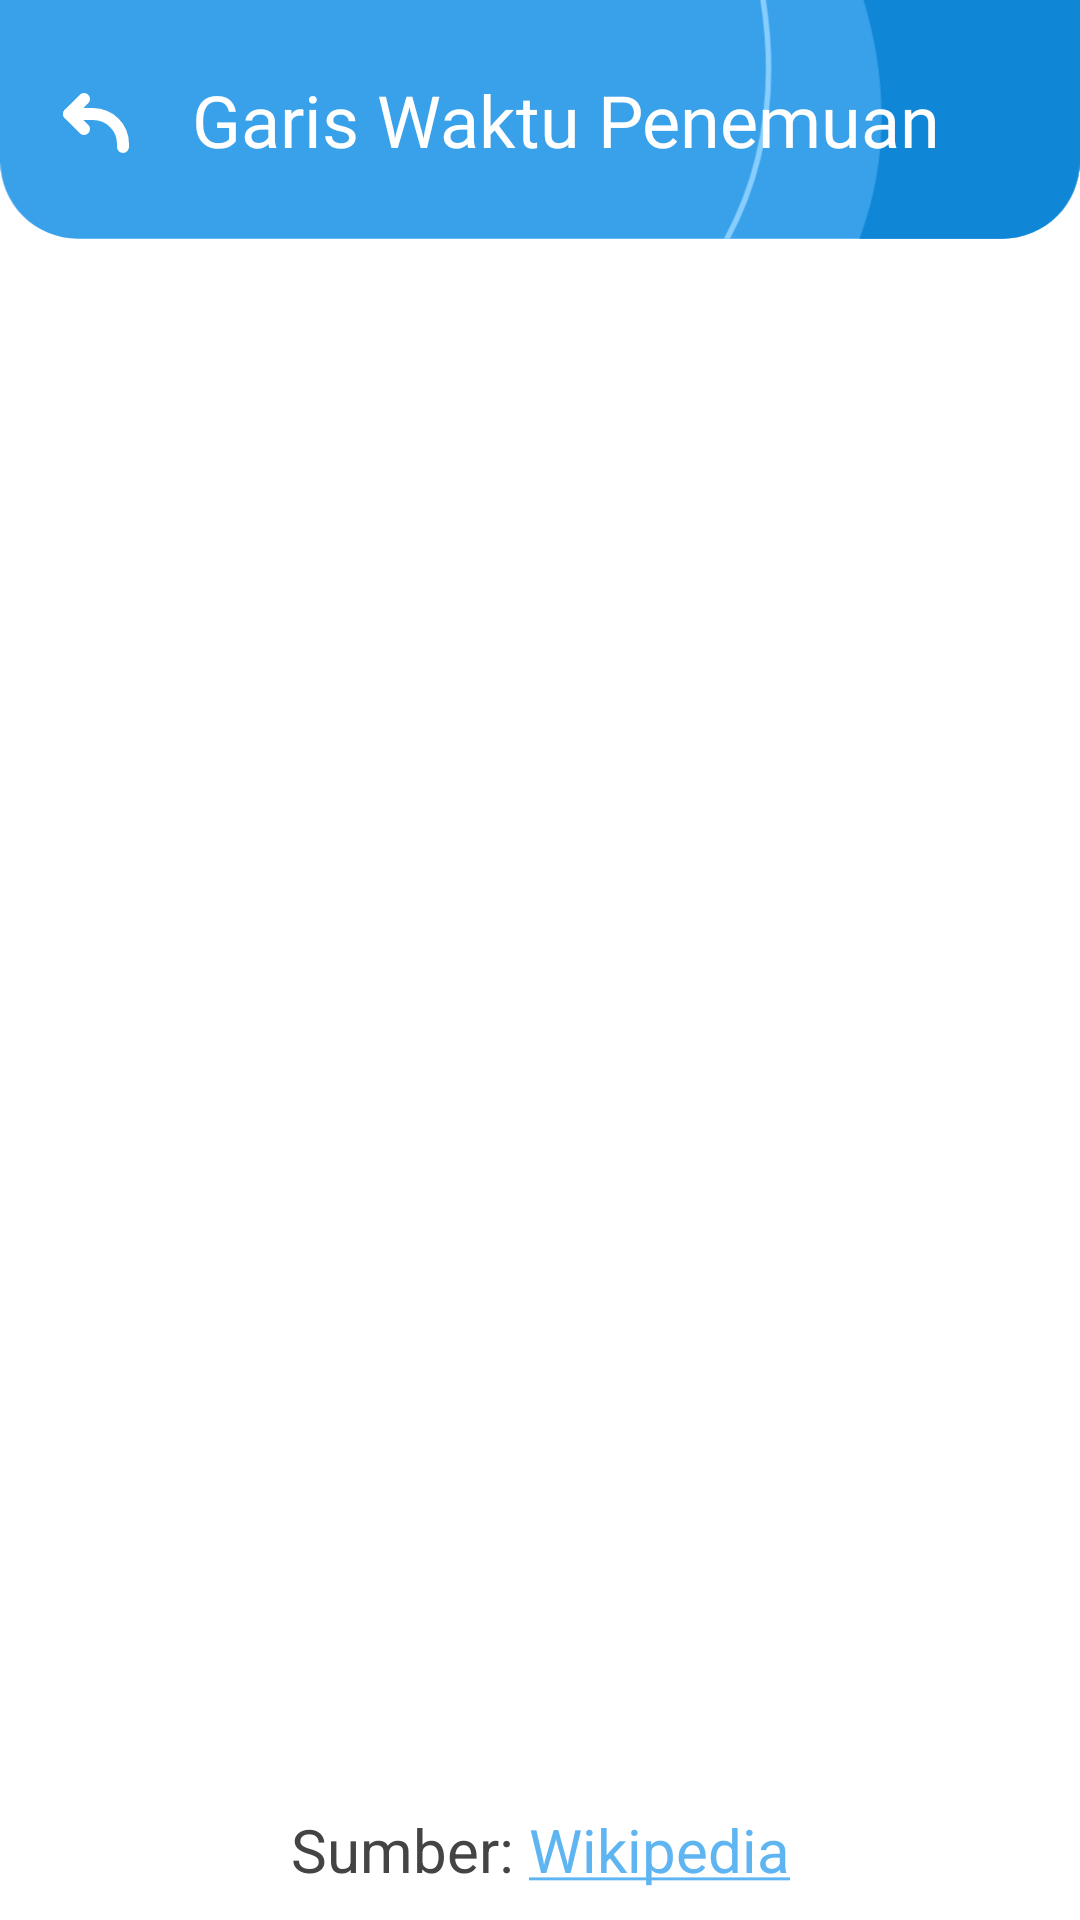

Write the Android layout XML for this screen, with the resource values it uses.
<!-- AndroidManifest.xml: application theme Theme.EasyElementaryParticleApp -->
<!-- res/layout/activity_materi_timeline.xml -->
<?xml version="1.0" encoding="utf-8"?>
<androidx.constraintlayout.widget.ConstraintLayout xmlns:android="http://schemas.android.com/apk/res/android"
    xmlns:app="http://schemas.android.com/apk/res-auto"
    xmlns:tools="http://schemas.android.com/tools"
    android:layout_width="match_parent"
    android:layout_height="match_parent"
    tools:context=".materi.MateriTimeline">

    <ImageView
        android:id="@+id/imageView4"
        android:layout_width="wrap_content"
        android:layout_height="wrap_content"
        android:adjustViewBounds="true"
        android:src="@drawable/news_bg"
        app:layout_constraintEnd_toEndOf="parent"
        app:layout_constraintStart_toStartOf="parent"
        app:layout_constraintTop_toTopOf="parent" />

    <ImageView
        android:id="@+id/arrowBack"
        android:layout_width="wrap_content"
        android:layout_height="wrap_content"
        android:layout_marginHorizontal="20dp"
        android:src="@drawable/arrow_back"
        app:layout_constraintBottom_toBottomOf="@+id/imageView4"
        app:layout_constraintStart_toStartOf="parent"
        app:layout_constraintTop_toTopOf="@+id/imageView4" />

    <TextView
        android:id="@+id/title"
        style="@style/tittle"
        android:layout_marginHorizontal="20dp"
        android:text="@string/garis_waktu_penemuan"
        app:layout_constraintBottom_toBottomOf="@+id/imageView4"
        app:layout_constraintEnd_toEndOf="parent"
        app:layout_constraintStart_toEndOf="@+id/arrowBack"
        app:layout_constraintTop_toTopOf="parent" />

    <androidx.recyclerview.widget.RecyclerView
        android:id="@+id/timeline"
        android:layout_width="match_parent"
        android:layout_height="0dp"
        app:layout_constraintBottom_toTopOf="@id/sumber"
        app:layout_constraintTop_toBottomOf="@id/imageView4"
        app:layout_constraintVertical_bias="0.0"
        tools:layout_editor_absoluteX="24dp">
    </androidx.recyclerview.widget.RecyclerView>

    <TextView
        android:id="@+id/sumber"
        android:layout_width="match_parent"
        android:layout_height="wrap_content"
        app:layout_constraintBottom_toBottomOf="parent"
        android:gravity="center"
        style="@style/FontParagraf"
        android:layout_marginHorizontal="20dp"
        android:layout_marginTop="-30dp"
        android:layout_marginBottom="10dp"
        android:text="@string/sumber_timeline"/>


</androidx.constraintlayout.widget.ConstraintLayout>
<!-- resources referenced by this layout -->
<resources>
  <!-- drawable arrow_back (drawable) -->
  <vector xmlns:android="http://schemas.android.com/apk/res/android"
      android:width="24dp"
      android:height="24dp"
      android:viewportWidth="24"
      android:viewportHeight="24">
    <path
        android:pathData="M8,5L3,10L8,15"
        android:strokeLineJoin="round"
        android:strokeWidth="4"
        android:fillColor="#00000000"
        android:strokeColor="#ffffff"
        android:strokeLineCap="round"/>
    <path
        android:pathData="M3,10H11C16.523,10 21,14.477 21,20V21"
        android:strokeLineJoin="round"
        android:strokeWidth="4"
        android:fillColor="#00000000"
        android:strokeColor="#ffffff"
        android:strokeLineCap="round"/>
  </vector>
  <!-- drawable news_bg (drawable) -->
  <vector xmlns:android="http://schemas.android.com/apk/res/android"
      android:width="1644dp"
      android:height="364dp"
      android:viewportWidth="1644"
      android:viewportHeight="364">
    <path
        android:pathData="M1644,0l-1644,0l-0,245.51c-0,31.32 12.44,61.37 34.59,83.52c22.15,22.15 52.19,34.59 83.52,34.59l1407.78,-0c31.33,-0 61.37,-12.44 83.52,-34.59c22.15,-22.15 34.59,-52.19 34.59,-83.52l0,-245.51Z"
        android:fillColor="#38a1ea"/>
    <group>
      <clip-path
          android:pathData="M1644,0l-1644,0l-0,245.51c-0,31.32 12.44,61.37 34.59,83.52c22.15,22.15 52.19,34.59 83.52,34.59l1407.78,-0c31.33,-0 61.37,-12.44 83.52,-34.59c22.15,-22.15 34.59,-52.19 34.59,-83.52l0,-245.51Z"/>
      <path
          android:pathData="M1055.83,-292.96c-0,0 294.05,462.99 -61.37,801.49"
          android:strokeWidth="8.33"
          android:fillColor="#00000000"
          android:strokeColor="#87ceff"/>
      <path
          android:pathData="M1229.06,507.32l535.4,1.21l0,-801.49l-610.94,0c-0,0 368.36,406.38 75.54,800.28Z"
          android:fillColor="#1086d7"/>
    </group>
  </vector>
  <string name="garis_waktu_penemuan">Garis Waktu Penemuan</string>
  <string name="sumber_timeline">Sumber: <a href="https://en.wikipedia.org/wiki/Timeline_of_particle_discoveries">Wikipedia</a></string>
  <style name="FontParagraf">
          <item name="android:layout_width">match_parent</item>
          <item name="android:layout_height">wrap_content</item>
          <item name="android:justificationMode">inter_word</item>
          <item name="android:layout_marginHorizontal">20dp</item>
          <item name="android:layout_marginBottom">20dp</item>
          <item name="android:lineSpacingMultiplier">1.4</item>
          <item name="android:textColor">@color/abu</item>
          <item name="android:textSize">20sp</item>
      </style>
  <style name="tittle">
          <item name="android:layout_width">0dp</item>
          <item name="android:layout_height">wrap_content</item>
          <item name="android:fontFamily">@font/nunito_sans_black</item>
          <item name="android:singleLine">true</item>
          <item name="android:textColor">@color/white</item>
          <item name="android:textSize">24sp</item>
      </style>
  <style name="Theme.EasyElementaryParticleApp" parent="Theme.MaterialComponents.Light.NoActionBar">
          
          <item name="colorPrimary">@color/blue_500</item>
          <item name="colorPrimaryVariant">@color/blue_700</item>
          <item name="colorOnPrimary">@color/white</item>
          
          <item name="colorSecondary">@color/blue_200</item>
          <item name="colorSecondaryVariant">@color/blue_700</item>
          <item name="colorOnSecondary">@color/black</item>
          
          <item name="android:statusBarColor" tools:targetApi="l">?attr/colorPrimaryVariant</item>
          
          <item name="android:windowContentTransitions">true</item>
      </style>
  <color name="abu">#444444</color>
  <color name="white">#FFFFFFFF</color>
  <color name="blue_500">#309AE3</color>
  <color name="blue_700">#057BCC</color>
  <color name="blue_200">#5EB5F1</color>
  <color name="black">#FF000000</color>
</resources>
